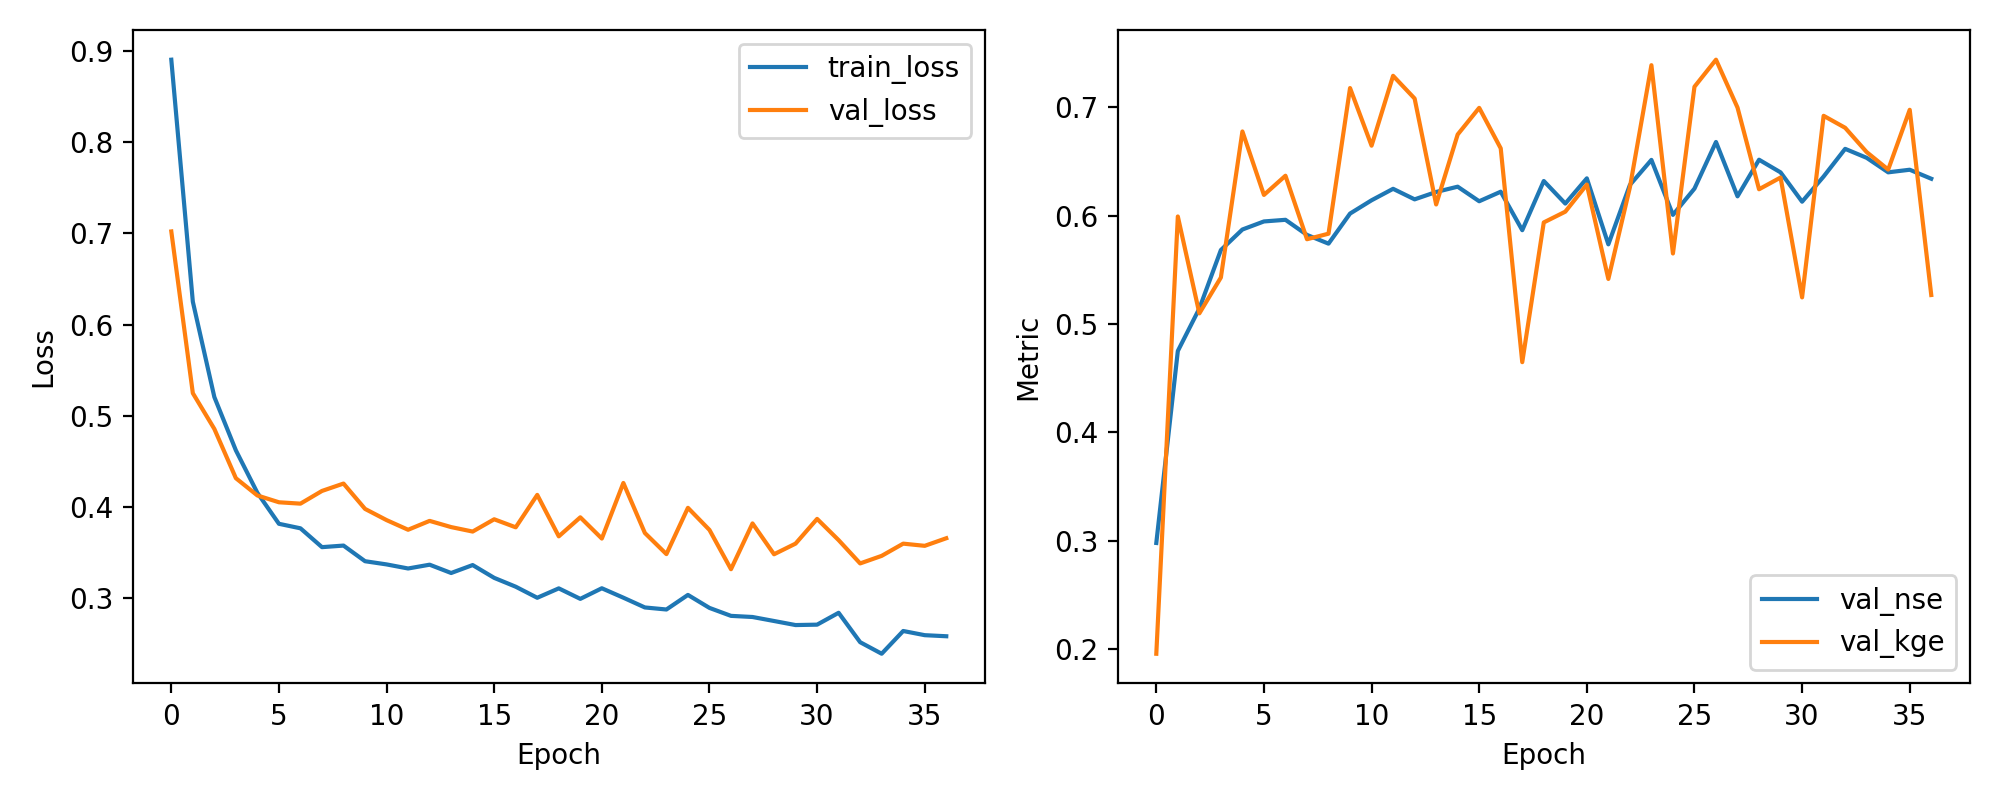

Data behind this chart, as committed beside it:
epoch, train_loss, val_loss, val_nse, val_kge
1, 0.8904, 0.7022, 0.2978, 0.1956
2, 0.6252, 0.5249, 0.4751, 0.5993
3, 0.5206, 0.4856, 0.5144, 0.5099
4, 0.4621, 0.4316, 0.5684, 0.543
5, 0.4155, 0.4127, 0.5873, 0.6779
6, 0.3817, 0.4052, 0.5948, 0.6192
7, 0.3767, 0.4037, 0.5963, 0.637
8, 0.356, 0.4177, 0.5823, 0.5783
9, 0.3578, 0.4258, 0.5742, 0.5835
10, 0.3406, 0.398, 0.602, 0.718
11, 0.3371, 0.3857, 0.6143, 0.6647
12, 0.3327, 0.3751, 0.6249, 0.7292
13, 0.3368, 0.3848, 0.6152, 0.7083
14, 0.3277, 0.378, 0.622, 0.6104
15, 0.3364, 0.3731, 0.6269, 0.675
16, 0.3224, 0.3866, 0.6134, 0.6997
17, 0.3127, 0.3778, 0.6222, 0.6623
18, 0.3006, 0.4133, 0.5867, 0.4648
19, 0.3109, 0.3679, 0.6321, 0.5938
20, 0.2994, 0.3887, 0.6113, 0.6038
21, 0.311, 0.3655, 0.6345, 0.6288
22, 0.3006, 0.4264, 0.5736, 0.5416
23, 0.2899, 0.3716, 0.6284, 0.6262
24, 0.2877, 0.3484, 0.6516, 0.739
25, 0.3037, 0.3992, 0.6008, 0.5652
26, 0.2894, 0.3749, 0.6251, 0.7191
27, 0.2807, 0.3319, 0.6681, 0.7441
28, 0.2795, 0.3821, 0.6179, 0.6999
29, 0.2751, 0.3482, 0.6518, 0.6245
30, 0.2706, 0.3599, 0.6401, 0.6353
31, 0.2711, 0.387, 0.613, 0.5246
32, 0.2841, 0.3637, 0.6363, 0.6923
33, 0.2518, 0.3382, 0.6618, 0.6812
34, 0.2392, 0.3465, 0.6535, 0.6588
35, 0.2641, 0.3599, 0.6401, 0.6427
36, 0.2595, 0.3575, 0.6425, 0.6979
37, 0.2584, 0.3658, 0.6342, 0.5268
